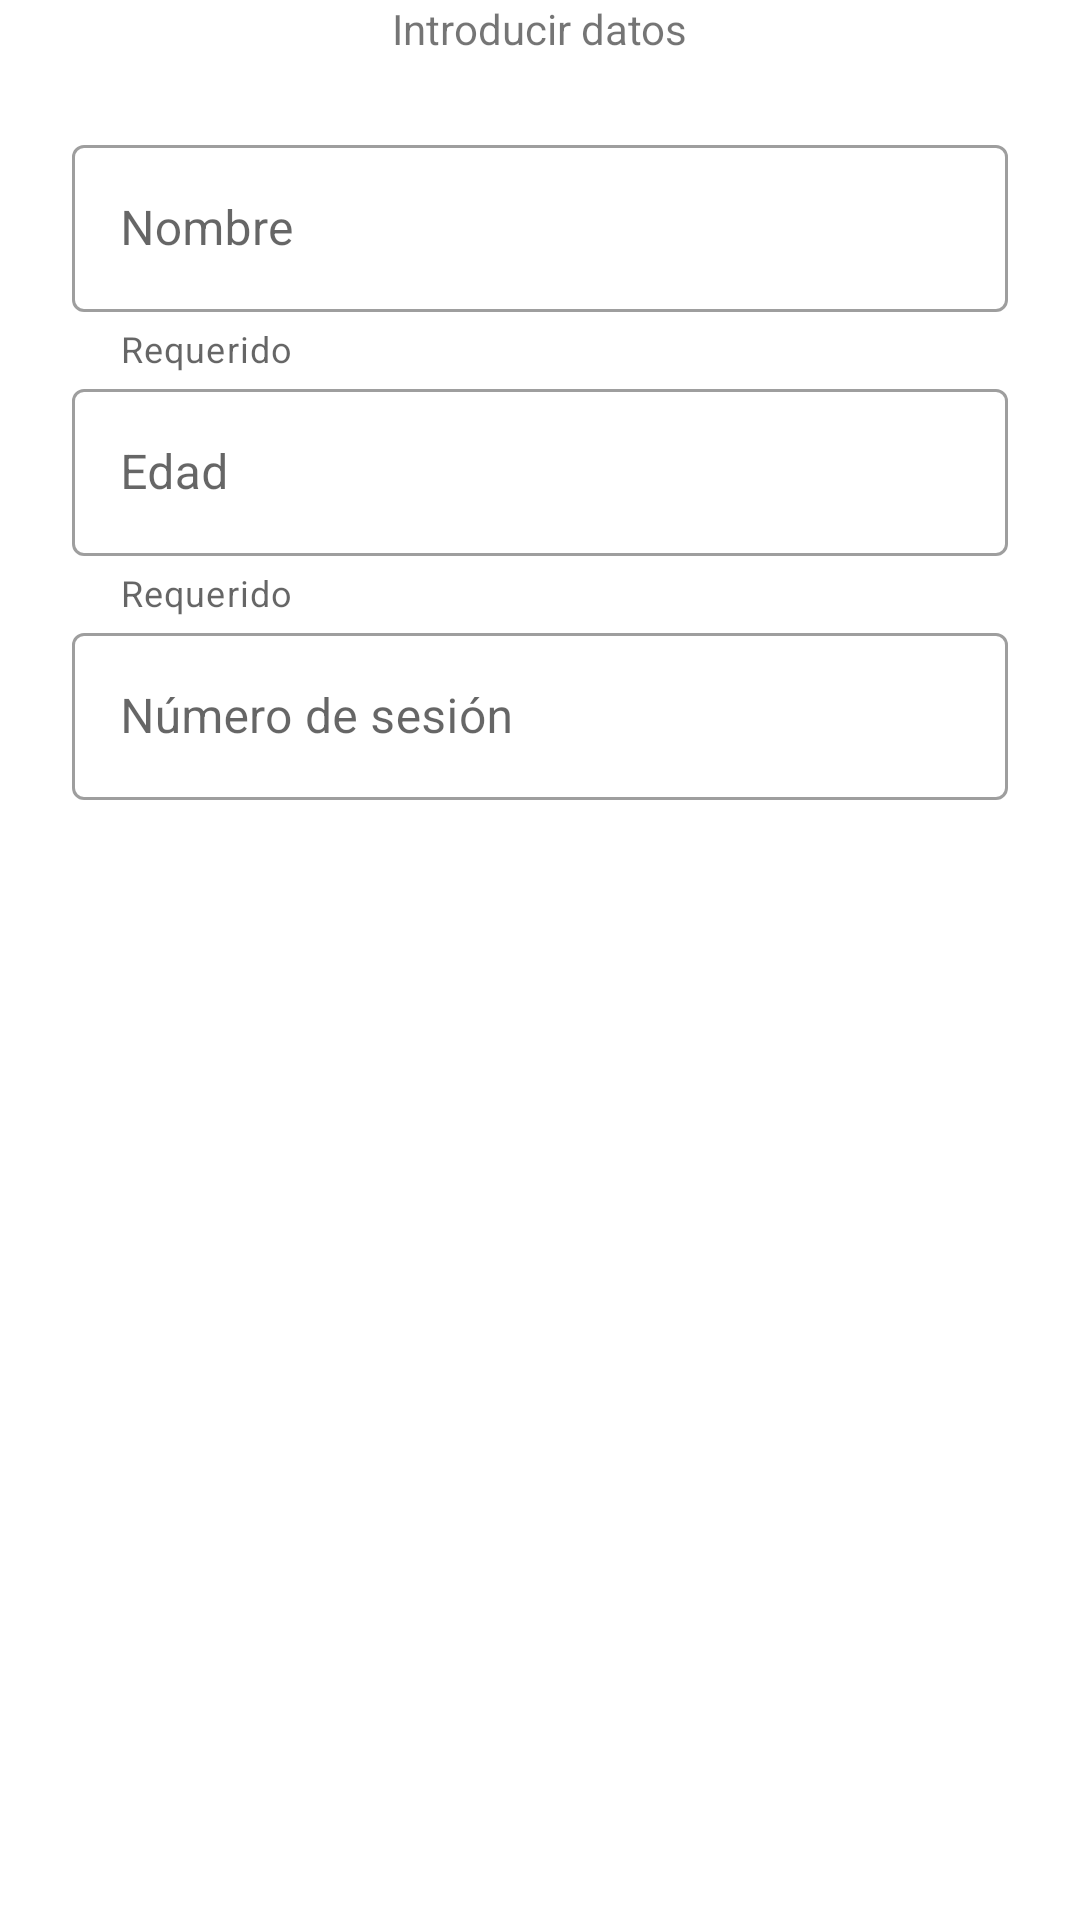

The Android layout XML behind this screen, and the referenced resources:
<!-- AndroidManifest.xml: application theme Theme.Termofinger -->
<!-- res/layout/fragment_data.xml -->
<?xml version="1.0" encoding="utf-8"?>
<androidx.constraintlayout.widget.ConstraintLayout xmlns:android="http://schemas.android.com/apk/res/android"
    xmlns:tools="http://schemas.android.com/tools"
    android:layout_width="match_parent"
    android:layout_height="match_parent"
    xmlns:app="http://schemas.android.com/apk/res-auto"
    tools:context=".DataFragment">

    
    <TextView
        android:id="@+id/tv_data"
        android:layout_width="wrap_content"
        android:layout_height="wrap_content"
        android:text="@string/str_get_data"
        app:layout_constraintStart_toStartOf="parent"
        app:layout_constraintEnd_toEndOf="parent"
        app:layout_constraintTop_toTopOf="parent"/>
    <LinearLayout
        android:layout_width="match_parent"
        android:layout_height="wrap_content"
        app:layout_constraintTop_toBottomOf="@id/tv_data"
        app:layout_constraintStart_toStartOf="parent"
        app:layout_constraintEnd_toEndOf="parent"
        android:padding="@dimen/common_padding_middle"
        android:orientation="vertical">
        <com.google.android.material.textfield.TextInputLayout
            android:layout_width="match_parent"
            android:layout_height="wrap_content"
            android:hint="@string/hint_name"
            app:helperText="@string/str_required"
            app:startIconDrawable="@drawable/icon_person"
            style="@style/Widget.MaterialComponents.TextInputLayout.OutlinedBox">
            <com.google.android.material.textfield.TextInputEditText
                android:layout_width="match_parent"
                android:layout_height="wrap_content"
                android:inputType="textCapWords"/>
        </com.google.android.material.textfield.TextInputLayout>
        <com.google.android.material.textfield.TextInputLayout
            android:layout_width="match_parent"
            android:layout_height="wrap_content"
            android:hint="@string/hint_age"
            app:helperText="@string/str_required"
            style="@style/Widget.MaterialComponents.TextInputLayout.OutlinedBox">
            <com.google.android.material.textfield.TextInputEditText
                android:layout_width="match_parent"
                android:layout_height="wrap_content"
                android:inputType="textCapWords"/>
        </com.google.android.material.textfield.TextInputLayout>
        <com.google.android.material.textfield.TextInputLayout
            android:layout_width="match_parent"
            android:layout_height="wrap_content"
            android:hint="@string/hint_sesion"
            style="@style/Widget.MaterialComponents.TextInputLayout.OutlinedBox">
            <com.google.android.material.textfield.TextInputEditText
                android:layout_width="match_parent"
                android:layout_height="wrap_content"
                android:inputType="number"/>
        </com.google.android.material.textfield.TextInputLayout>
        <RadioGroup
            android:layout_width="wrap_content"
            android:layout_height="wrap_content">

        </RadioGroup>
    </LinearLayout>
</androidx.constraintlayout.widget.ConstraintLayout>
<!-- resources referenced by this layout -->
<resources>
  <dimen name="common_padding_middle">24dp</dimen>
  <string name="hint_age">Edad</string>
  <string name="hint_name">Nombre</string>
  <string name="hint_sesion">Número de sesión</string>
  <string name="str_get_data">Introducir datos</string>
  <string name="str_required">Requerido</string>
  <style name="Theme.Termofinger" parent="Theme.MaterialComponents.DayNight.DarkActionBar">
          
          <item name="colorPrimary">@color/primaryColor</item>
          <item name="colorPrimaryVariant">@color/primaryLightColor</item>
          <item name="colorOnPrimary">@color/primaryTextColor</item>
          
          <item name="colorSecondary">@color/secondaryColor</item>
          <item name="colorSecondaryVariant">@color/secondaryLightColor</item>
          <item name="colorOnSecondary">@color/secondaryTextColor</item>
          
          <item name="android:statusBarColor">?attr/colorPrimaryVariant</item>
          
      </style>
  <color name="primaryColor">#72c3db</color>
  <color name="primaryLightColor">#a5f6ff</color>
  <color name="primaryTextColor">#000000</color>
  <color name="secondaryColor">#e57373</color>
  <color name="secondaryLightColor">#ffa4a2</color>
  <color name="secondaryTextColor">#000000</color>
</resources>
